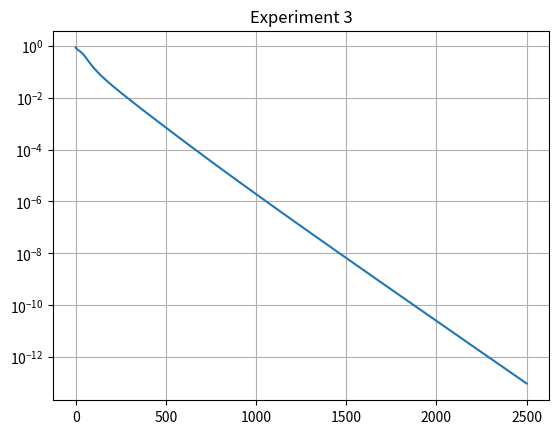

Python code for this plot:
# 信号与数据

import matplotlib.pyplot as plt
import numpy as np

n = 128
x = np.random.randn(n,1) + 1j * np.random.rand(n,1)

m = round(4.5*n)
A = 1 / np.sqrt(2) * np.random.randn(m,n) + 1j / np.sqrt(2) * np.random.randn(m,n)
y = np.abs(A @ x)**2

# 初始化

iteration = 50
z0 = np.random.randn(n,1)
z0 /= np.linalg.norm(z0)

for _ in range(iteration):
    z0 = np.conj(A.T)@(np.diag(y.flatten())@(A@z0))
    z0 /= np.linalg.norm(z0)

normest = np.sqrt(np.sum(y)/y.size)
z = normest * z0
complx = np.trace(np.conj(x.T)@z)
Relerrs = [np.linalg.norm(x - np.exp(-1j*np.arctan(complx.imag/complx.real))*z)/np.linalg.norm(x)]

T = 2500
tau0 = 330
def mu(t):
    return min(1 - np.exp(-t/tau0),0.2)

## 迭代

for t in range(T):
    yz = A@z
    grad = np.conj(A.T)@((np.abs(yz)**2-y)*yz) * (1/m) # Wirtinger 梯度
    z -= ((mu(t))/(normest**2)) * grad
    complx = np.trace(np.conj(x.T)@z)
    Relerrs.append(np.linalg.norm(x-np.exp(-1j * np.arctan(complx.imag / complx.real))*z)/np.linalg.norm(x))
    if not grad.any():
        break
print('Relative error after initialization: ',Relerrs[0])
print('Relative error after {} iterations: {}\n'.format(str(T),str(Relerrs[T])))

plt.title('Experiment 3')
plt.xscale('linear')
plt.yscale('log')
plt.plot(Relerrs)
plt.grid()
plt.show()

# Relative error after initialization:  1.0489348203835522
# Relative error after 2500 iterations: 3.9402815057984826e-15

# Relative error after initialization:  1.03898179977986
# Relative error after 2500 iterations: 1.4300247639334214e-15

# Relative error after initialization:  1.0162443311529112
# Relative error after 2500 iterations: 4.772241069328224e-14
